Labelled photos from "Image-classification", an image-classification folder in mskcsetce/Image-classification. The possible labels are: hydrangea, nature.

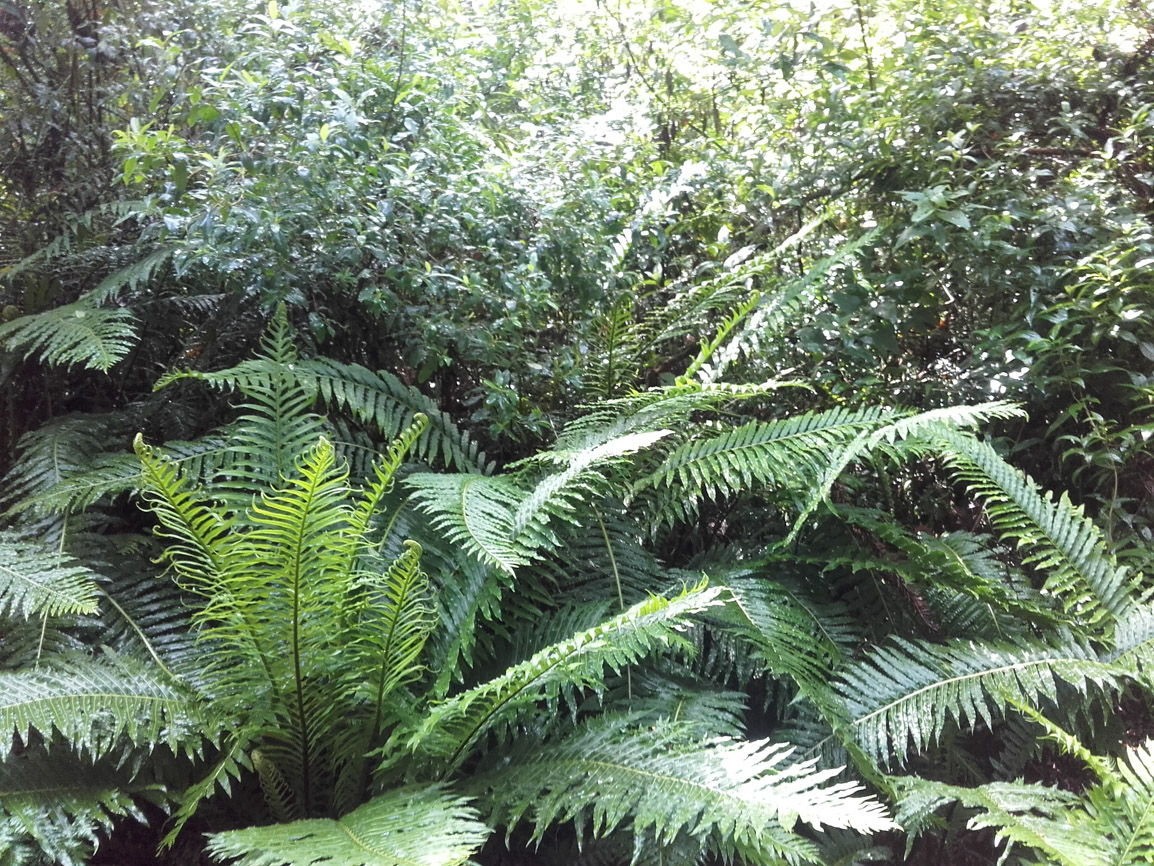
Label: nature

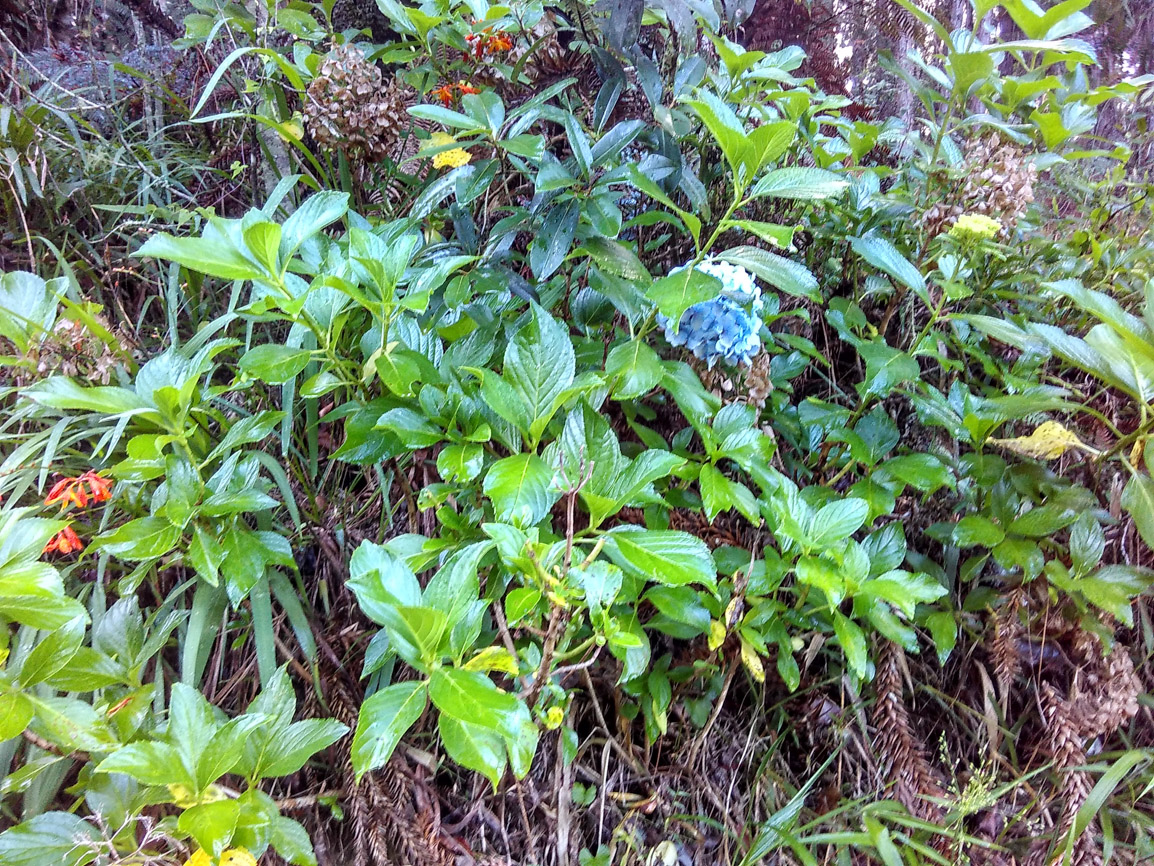
Label: hydrangea

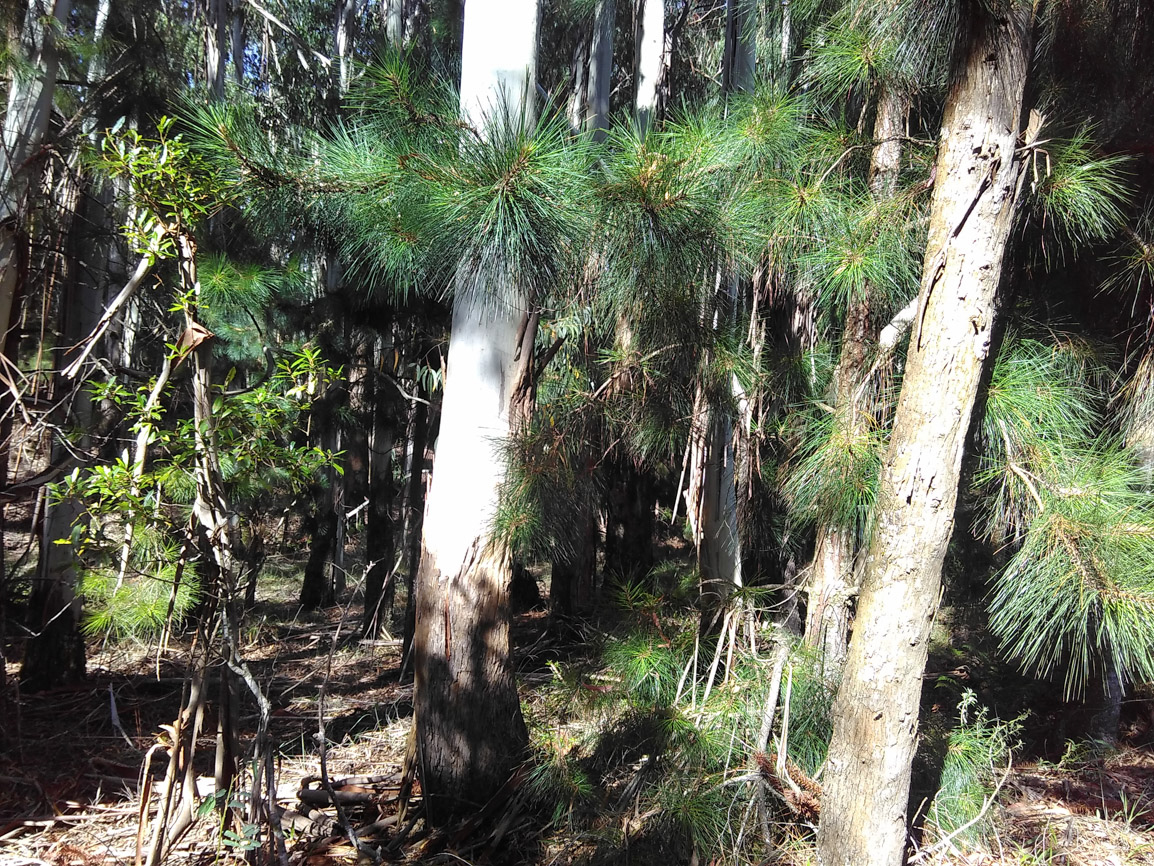
Label: nature

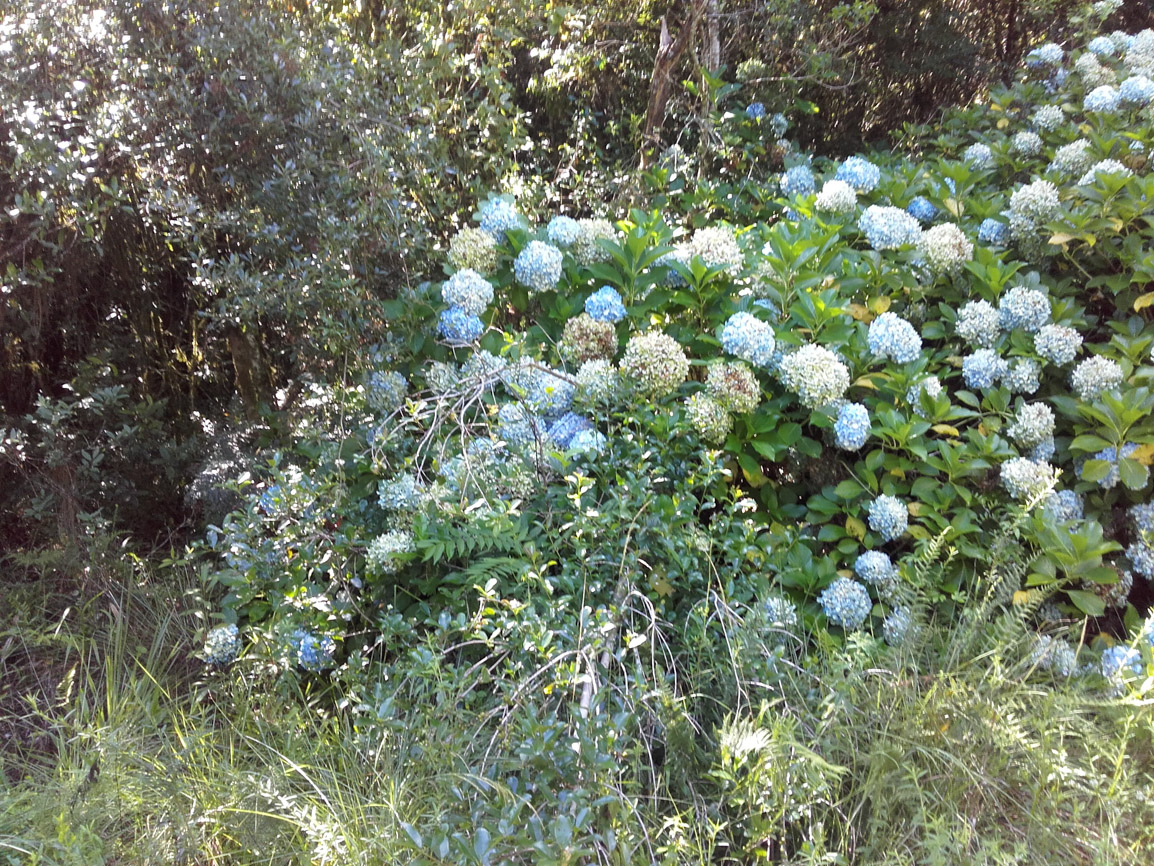
Label: hydrangea

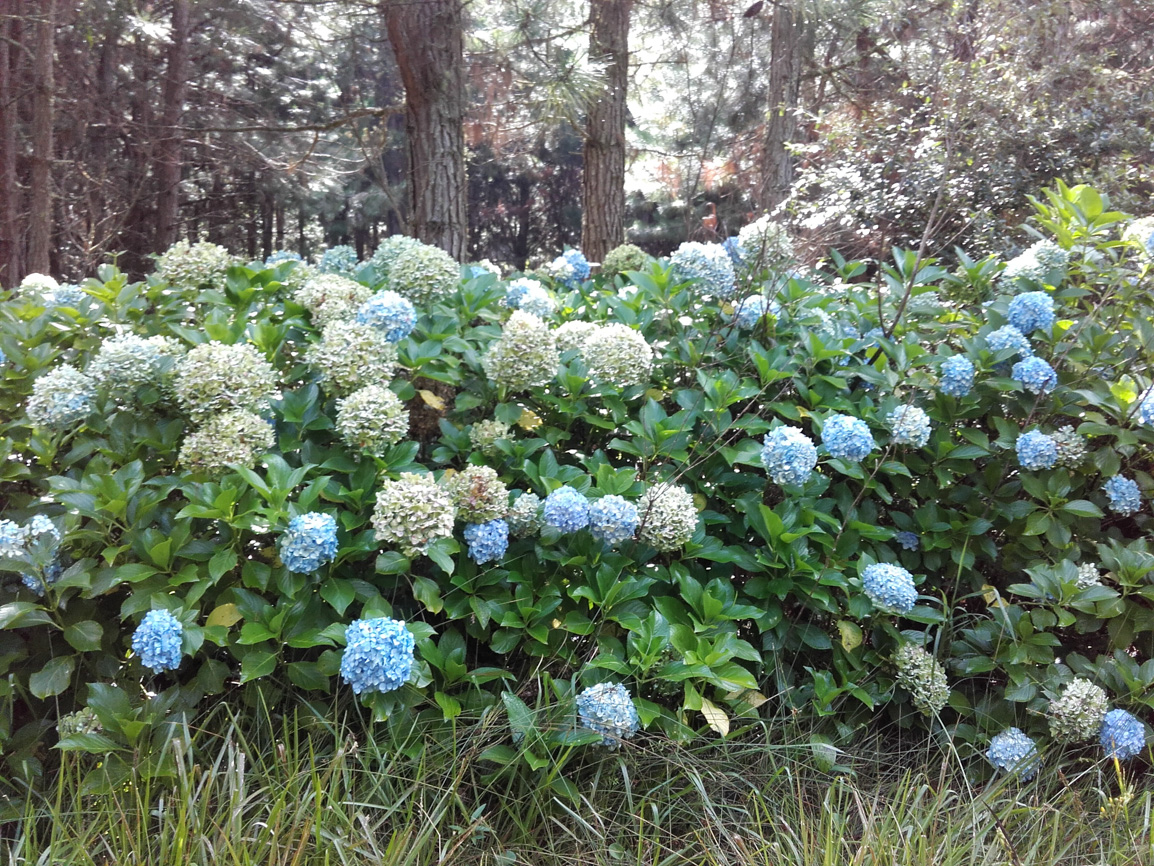
Label: hydrangea

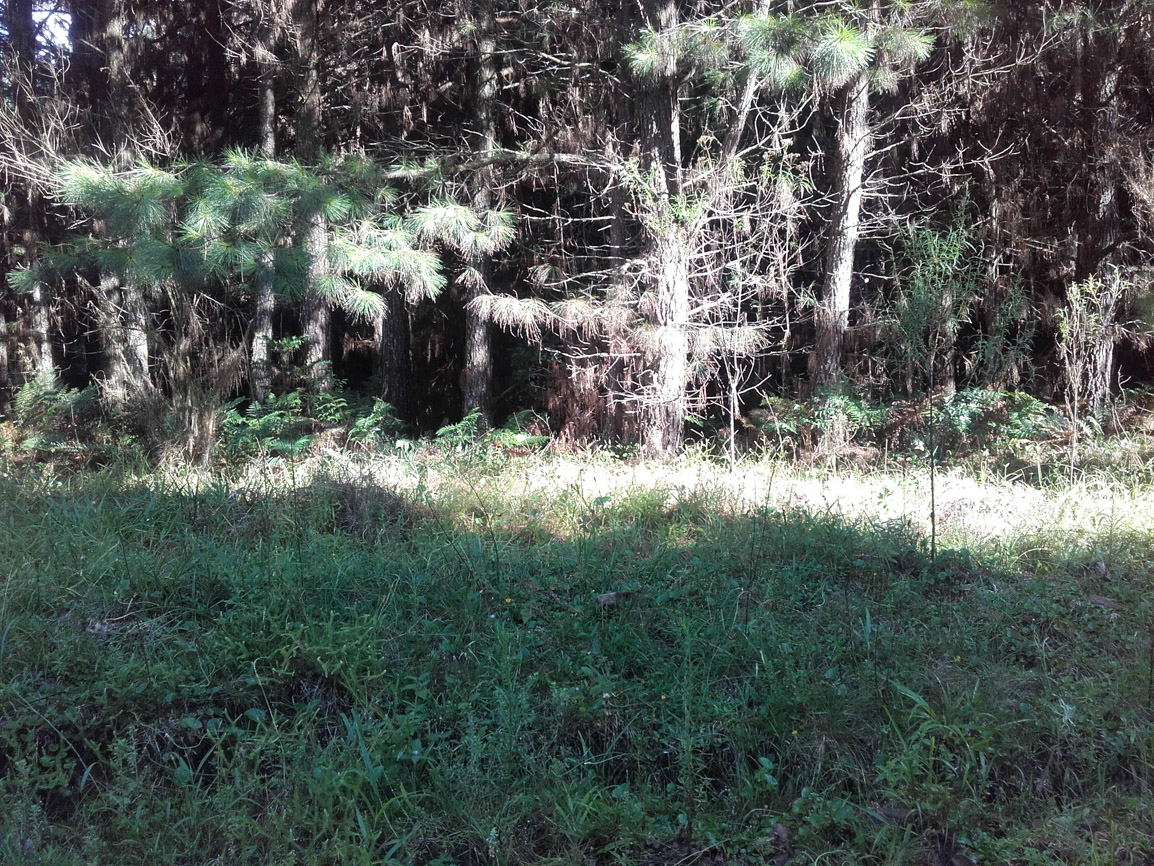
Label: nature
